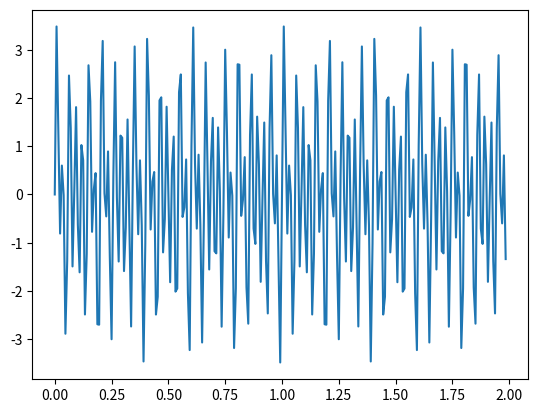

The matplotlib source for this figure: (Note: this script raises an exception after producing the figure.)
import numpy as np
from typing import Callable


class Signal():
    def __init__(self, func: Callable[[np.ndarray], np.ndarray],
                 number_of_samples: int) -> None:
        self._gen_func = func
        # liczba probek LP
        self.number_of_samples = number_of_samples
        # czestosc probek CP
        self._sampling_freq = 1/self.number_of_samples
        # momenty probkowania MP
        self._probe_moments = np.arange(0, (self.number_of_samples - 1)*self._sampling_freq + 1, self._sampling_freq)

        # czestotliwosc CZ
        # self._freq_domain = np.arange(0, self.number_of_samples/2, 1)
        self._freq_domain = np.fft.rfftfreq(self.number_of_samples, 1/self.number_of_samples)
        print(self._freq_domain[0])
        print(self._freq_domain[1] - self._freq_domain[0])


        self.signal = np.empty(self._probe_moments.size)
        self.transform = np.empty(self._freq_domain.size)

    def generate(self):
        self.signal = self._gen_func(self._probe_moments)
        return self._probe_moments, self.signal

    def make_fft(self):
        self.transform = np.fft.fft(self.signal)
        return self._freq_domain, np.abs(self.transform[0:int(self.number_of_samples/2) + 1])/se
        # return self._freq_domain, 2*np.abs(self.transform[0:int(self.number_of_samples/2)])


class CreateSignal():
    def __init__(self,
                 A: list,
                 a: list,
                 B: list,
                 b: list,
                 func_str="") -> None:
        if len(A) != len(a) and len(B) != len(b):
            raise ValueError("Wrong size!")

        self.A = A
        self.a = a
        self.B = B
        self.b = b

        if not func_str:
            self._gen_func = f'{A[0]}*np.sin({a[0]}*t) + {B[0]}*np.cos({b[0]}*t)'
        else:
            self._gen_func = func_str

        for i in range(1, len(A)):
            self._gen_func += f' + {A[i]}*np.sin({a[i]}*t)'

        for i in range(1, len(B)):
            self._gen_func += f' + {B[i]}*np.cos({b[i]}*t)'

        self._lambda_func = lambda t: eval(self._gen_func)

    def __str__(self) -> str:
        return self._gen_func

    def create(self, number_of_samples=128):
        return Signal(self._lambda_func, number_of_samples)


if __name__ == '__main__':
    import matplotlib.pyplot as plt
    creator = CreateSignal(['2', '1', '1'], ['70*np.pi', '40*np.pi', '30*np.pi'], ['0'], ['0'])
    print(str(creator))
    p = creator.create()
    plt.plot(*p.generate())
    plt.show()
    plt.plot(*p.make_fft(), '.-', color="tab:orange")
    plt.show()
